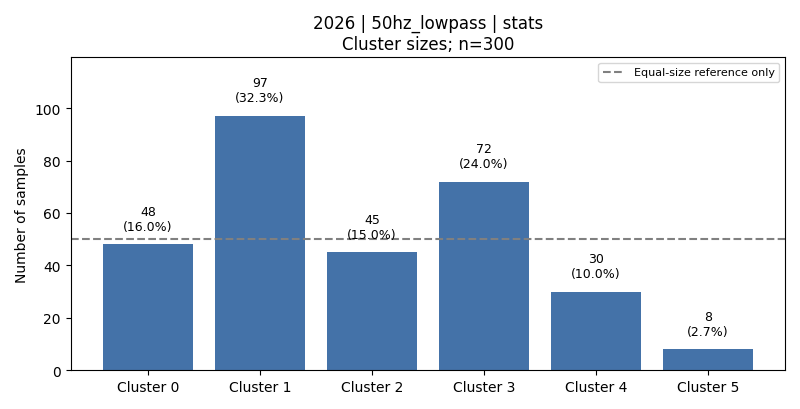

The file beside this chart, header and first rows:
cluster, count, fraction, dominant_activity, dominant_activity_fraction
0, 48, 0.16, 3, 0.375
1, 97, 0.3233, 5, 0.5155
2, 45, 0.15, 6, 1.0
3, 72, 0.24, 1, 0.4861
4, 30, 0.1, 3, 1.0
5, 8, 0.02667, 6, 0.625
